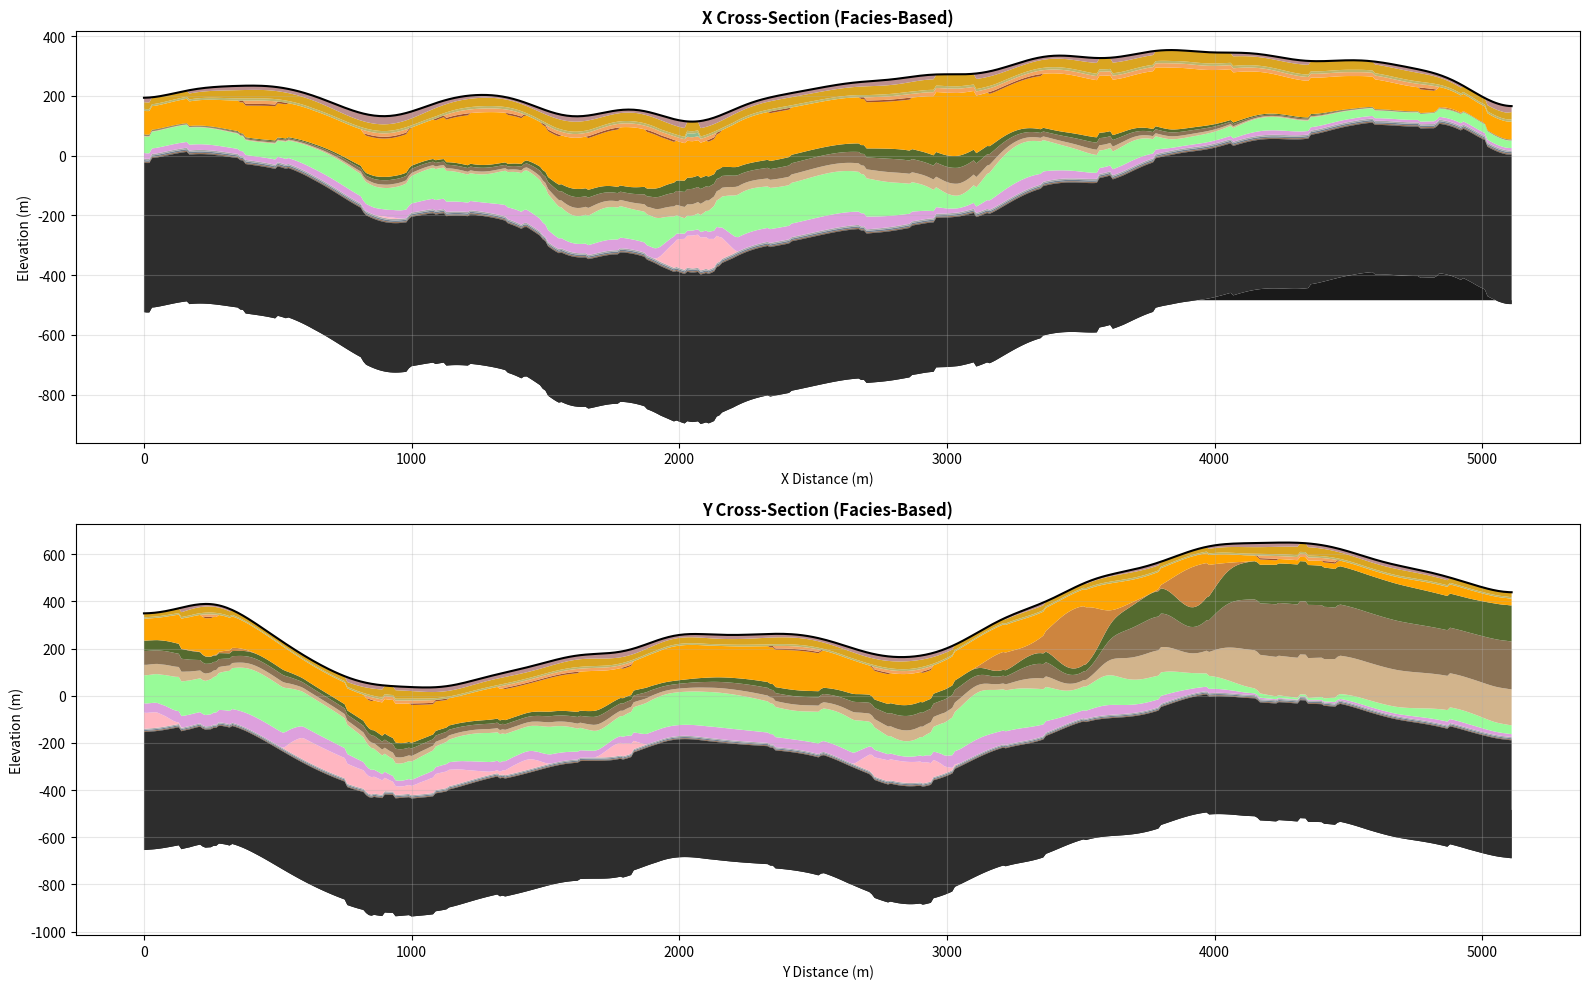

This figure's Python source:
#!/usr/bin/env python3
"""
FACIES-BASED STRATIGRAPHIC GENERATION

Each layer type appears ONLY where terrain conditions are appropriate.
Thickness allocated based on environmental favorability.

Key concept: Compute favorability fields for each facies, then allocate
basin_depth proportionally. Result: layers are zero where inappropriate.
"""

import numpy as np
import matplotlib.pyplot as plt
from scipy.ndimage import gaussian_filter, uniform_filter

# ============================================================================
# TOPOGRAPHY GENERATOR (LOCKED)
# ============================================================================

def qrng_uint32(n, nbits=32):
    mask = (1 << nbits) - 1
    out = np.zeros(n, dtype=np.uint32)
    for i in range(n):
        bits = 0
        val = i + 1
        for shift in range(nbits):
            if val & 1:
                bits |= (1 << (nbits - 1 - shift))
            val >>= 1
        out[i] = bits & mask
    return out

def rng_from_qrng(n_seeds=4, random_seed=None):
    if random_seed is not None:
        np.random.seed(random_seed)
        seeds = np.random.randint(0, 2**31, size=n_seeds, dtype=np.int64)
    else:
        qseeds = qrng_uint32(n_seeds)
        seeds = qseeds.astype(np.int64)
    from numpy.random import PCG64
    pcg = PCG64(seeds[0])
    for s in seeds[1:]:
        pcg = pcg.advance(int(s))
    return np.random.Generator(pcg)

def fractional_surface(N, beta=3.1, rng=None):
    if rng is None:
        rng = np.random.default_rng()
    kx = np.fft.fftfreq(N, d=1.0/N)
    ky = np.fft.fftfreq(N, d=1.0/N)
    KX, KY = np.meshgrid(kx, ky, indexing='ij')
    K = np.sqrt(KX**2 + KY**2)
    K[0, 0] = 1.0
    power = K**(-beta/2.0)
    power[0, 0] = 0.0
    phase = rng.uniform(0, 2*np.pi, size=(N, N))
    F = power * np.exp(1j * phase)
    z = np.fft.ifft2(F).real
    z = (z - np.min(z)) / (np.max(z) - np.min(z) + 1e-12)
    return z

def quantum_seeded_topography(N=512, random_seed=None):
    rng = rng_from_qrng(n_seeds=4, random_seed=random_seed)
    z = fractional_surface(N, beta=3.1, rng=rng)
    # Simple smoothing
    z = gaussian_filter(z, sigma=N*0.02)
    z = (z - np.min(z)) / (np.max(z) - np.min(z) + 1e-12)
    return z, rng

# ============================================================================
# HELPER FUNCTIONS
# ============================================================================

def normalize(x):
    x_min, x_max = float(np.min(x)), float(np.max(x))
    if x_max - x_min < 1e-12:
        return np.zeros_like(x)
    return (x - x_min) / (x_max - x_min)

def box_blur(a, k=5):
    return uniform_filter(a.astype(np.float64), size=k, mode='reflect')

# ============================================================================
# TERRAIN ANALYSIS
# ============================================================================

def compute_terrain_derivatives(surface_elev, pixel_scale_m):
    """
    Compute all terrain derivatives needed for facies rules.
    
    Returns dict with:
    - elev: absolute elevation
    - rel_elev: relative to local neighborhood
    - slope: gradient magnitude (normalized 0-1)
    - curv: curvature (positive = concave/valley, negative = convex/ridge)
    - flow_accum: drainage accumulation proxy
    """
    N = surface_elev.shape[0]
    
    # Absolute elevation
    elev = surface_elev
    elev_norm = normalize(elev)
    
    # Relative elevation (high vs low in local neighborhood)
    k_local = max(31, int(0.1 * N) | 1)
    elev_smooth = box_blur(elev, k=k_local)
    rel_elev = elev - elev_smooth
    rel_elev_norm = normalize(rel_elev)
    
    # Slope
    dEy, dEx = np.gradient(elev, pixel_scale_m, pixel_scale_m)
    slope_mag = np.hypot(dEx, dEy)
    slope_deg = np.rad2deg(np.arctan(slope_mag))
    slope_norm = normalize(slope_mag)
    
    # Curvature (Laplacian: positive = concave, negative = convex)
    d2Ex = np.gradient(dEx, pixel_scale_m, axis=1)
    d2Ey = np.gradient(dEy, pixel_scale_m, axis=0)
    curv = d2Ex + d2Ey
    curv_norm = normalize(curv)  # 0 = most convex, 1 = most concave
    
    # Flow accumulation proxy (inverse slope, smoothed)
    catchment = 1.0 - slope_norm
    catchment = box_blur(catchment, k=7)
    catchment = box_blur(catchment, k=13)
    flow_accum = normalize(catchment)
    
    return {
        "elev": elev,
        "elev_norm": elev_norm,
        "rel_elev": rel_elev,
        "rel_elev_norm": rel_elev_norm,
        "slope_mag": slope_mag,
        "slope_deg": slope_deg,
        "slope_norm": slope_norm,
        "curv": curv,
        "curv_norm": curv_norm,
        "flow_accum": flow_accum,
    }

def compute_basin_depth(elev_norm, rng):
    """
    Compute allowed sediment thickness from basin subsidence model.
    Deep in structural lows, thin on structural highs.
    """
    N = elev_norm.shape[0]
    
    # Structural basin field (independent of current topography)
    k_basin = max(63, int(0.3 * N) | 1)
    basin_noise = fractional_surface(N, beta=4.5, rng=rng)
    basin_field = box_blur(basin_noise, k=k_basin)
    basin_field = box_blur(basin_field, k=max(31, int(0.15 * N) | 1))
    basins = normalize(1.0 - basin_field)  # High = deep basin
    
    # Basin depth: 20m minimum, 600m maximum in deepest basins
    basin_depth = 20.0 + 580.0 * basins
    
    return basin_depth, basins

# ============================================================================
# FACIES FAVORABILITY FUNCTIONS
# ============================================================================

def favorability_conglomerate(terrain):
    """
    Conglomerate: alluvial fans, proximal braided rivers, near steep sources.
    
    Favors:
    - Near margins of basement highs (high rel_elev nearby)
    - Moderate-high slope
    - Convex or straight curvature
    
    Avoids:
    - Deep basin center (concave, very low slope)
    """
    # Near highs (distance from high rel_elev)
    high_mask = terrain["rel_elev_norm"] > 0.7
    dist_to_high = box_blur(high_mask.astype(float), k=15)
    near_high = normalize(dist_to_high)
    
    # Moderate-high slope
    slope_favor = np.clip(terrain["slope_norm"], 0.3, 0.8)
    slope_favor = (slope_favor - 0.3) / 0.5
    
    # Convex/straight curvature (avoid concave)
    curv_favor = 1.0 - terrain["curv_norm"]  # Low = convex
    curv_favor = np.clip(curv_favor, 0.3, 1.0)
    
    # Combine
    favor = near_high * slope_favor * curv_favor
    favor = normalize(favor)
    
    # Smooth
    favor = box_blur(favor, k=7)
    
    return favor

def favorability_sandstone(terrain, basins):
    """
    Sandstone: rivers, deltas, shorelines, dunes, shallow shelves.
    
    Favors:
    - Basin margins (intermediate basin depth)
    - Fluvial belts (moderate flow_accum)
    - Broad low-relief areas
    
    Avoids:
    - Deepest basin centers (too quiet)
    - Very steep mountain cores
    """
    # Basin margins (not too deep, not too shallow)
    margin_favor = 1.0 - np.abs(basins - 0.4) / 0.6
    margin_favor = np.clip(margin_favor, 0, 1)
    
    # Fluvial influence
    fluvial_favor = terrain["flow_accum"] ** 0.5  # Moderate flow
    
    # Avoid very steep
    slope_favor = 1.0 - terrain["slope_norm"] ** 2
    
    # Combine
    favor = margin_favor * (0.5 + 0.5 * fluvial_favor) * slope_favor
    favor = normalize(favor)
    
    # Smooth
    favor = box_blur(favor, k=11)
    
    return favor

def favorability_shale(terrain, basins):
    """
    Shale/Mudstone: low-energy offshore, deep lake, floodplain.
    
    Favors:
    - Concave (valleys, depressions)
    - Low slope
    - Deep basins
    
    Avoids:
    - Steep slopes
    - High rel_elev
    """
    # Concave areas
    concave_favor = terrain["curv_norm"]  # High = concave
    
    # Low slope
    slope_favor = 1.0 - terrain["slope_norm"]
    
    # Deep basins
    basin_favor = basins ** 1.5  # Strongly favor deep basins
    
    # Combine
    favor = concave_favor * slope_favor * basin_favor
    favor = normalize(favor)
    
    # Smooth
    favor = box_blur(favor, k=11)
    
    return favor

def favorability_limestone(terrain, basins):
    """
    Limestone: shallow, warm, clear marine platforms.
    
    Favors:
    - Low slope
    - Low clastic input (away from high flow_accum)
    - Moderate basin depth (platforms, not deep)
    
    Avoids:
    - Steep mountains
    - High-energy fluvial belts
    """
    # Low slope
    slope_favor = 1.0 - terrain["slope_norm"] ** 2
    
    # Low clastic input (avoid high flow_accum)
    clastic_avoid = 1.0 - terrain["flow_accum"] ** 2
    
    # Moderate basin depth (platforms)
    platform_favor = 1.0 - np.abs(basins - 0.5) / 0.5
    platform_favor = np.clip(platform_favor, 0, 1)
    
    # Combine
    favor = slope_favor * clastic_avoid * platform_favor
    favor = normalize(favor)
    
    # Smooth
    favor = box_blur(favor, k=11)
    
    return favor

def favorability_evaporite(terrain, basins):
    """
    Evaporite: closed, arid basins with high evaporation.
    
    Favors:
    - Very low rel_elev
    - Strongly concave
    - Internally drained (low flow outlets)
    
    Avoids:
    - Open slopes
    - Through-flowing valleys
    """
    # Very low areas
    low_favor = 1.0 - terrain["elev_norm"]
    low_favor = low_favor ** 2
    
    # Strongly concave
    concave_favor = terrain["curv_norm"] ** 2
    
    # Deep basins
    basin_favor = basins ** 2
    
    # Combine
    favor = low_favor * concave_favor * basin_favor
    favor = normalize(favor)
    
    # Very restrictive - only top 10%
    threshold = np.percentile(favor, 90)
    favor = np.where(favor > threshold, favor, 0.0)
    favor = normalize(favor)
    
    # Smooth
    favor = box_blur(favor, k=7)
    
    return favor

# ============================================================================
# FACIES ALLOCATION
# ============================================================================

def allocate_sedimentary_facies(terrain, basin_depth, basins, rng):
    """
    Allocate basin_depth among facies based on favorability.
    
    Returns thickness dict with conglomerate, sandstone, shale, limestone, evaporite.
    """
    # Compute favorability for each facies
    favor_conglom = favorability_conglomerate(terrain)
    favor_sand = favorability_sandstone(terrain, basins)
    favor_shale = favorability_shale(terrain, basins)
    favor_lime = favorability_limestone(terrain, basins)
    favor_evap = favorability_evaporite(terrain, basins)
    
    # Subdivide shale into mudstone/siltstone
    favor_mudstone = favor_shale * 0.4
    favor_siltstone = favor_shale * 0.3
    favor_shale = favor_shale * 0.3
    
    # Subdivide limestone into dolomite
    favor_dolomite = favor_lime * 0.25
    favor_lime = favor_lime * 0.75
    
    # Total favorability
    total_favor = (favor_conglom + favor_sand + favor_shale + favor_mudstone + 
                   favor_siltstone + favor_lime + favor_dolomite + favor_evap + 1e-9)
    
    # Allocate basin_depth proportionally
    thickness = {}
    thickness["Conglomerate"] = basin_depth * (favor_conglom / total_favor)
    thickness["Sandstone"] = basin_depth * (favor_sand / total_favor)
    thickness["Shale"] = basin_depth * (favor_shale / total_favor)
    thickness["Mudstone"] = basin_depth * (favor_mudstone / total_favor)
    thickness["Siltstone"] = basin_depth * (favor_siltstone / total_favor)
    thickness["Limestone"] = basin_depth * (favor_lime / total_favor)
    thickness["Dolomite"] = basin_depth * (favor_dolomite / total_favor)
    thickness["Evaporite"] = basin_depth * (favor_evap / total_favor)
    
    return thickness

def add_unconsolidated_sediments(terrain):
    """
    Add unconsolidated sediments (Gravel, Sand, Silt, Clay) in active environments.
    Localized, meters to tens of meters.
    """
    thickness = {}
    
    # Gravel: active channels, high energy
    channel = (terrain["flow_accum"] > 0.7) & (terrain["slope_norm"] > 0.2) & (terrain["slope_norm"] < 0.6)
    thickness["Gravel"] = np.where(channel, 8.0 * terrain["flow_accum"], 0.0)
    
    # Sand: moderate energy zones
    sand_zone = (terrain["flow_accum"] > 0.5) & (terrain["slope_norm"] < 0.3)
    thickness["Sand"] = np.where(sand_zone, 15.0 * terrain["flow_accum"], 0.0)
    
    # Silt: quiet floodplains
    silt_zone = (terrain["slope_norm"] < 0.15) & (terrain["flow_accum"] > 0.4) & (terrain["flow_accum"] < 0.7)
    thickness["Silt"] = np.where(silt_zone, 10.0 * terrain["flow_accum"], 0.0)
    
    # Clay: standing water
    clay_zone = (terrain["slope_norm"] < 0.1) & (terrain["curv_norm"] > 0.6) & (terrain["elev_norm"] < 0.4)
    thickness["Clay"] = np.where(clay_zone, 12.0, 0.0)
    
    return thickness

def add_regolith_layers(terrain):
    """
    Add regolith based on slope and curvature.
    """
    thickness = {}
    
    # WeatheredBR: everywhere, 1-8m
    thickness["WeatheredBR"] = 2.0 + 6.0 * (1 - terrain["slope_norm"] ** 2)
    
    # Saprolite: low-moderate slope, 5-40m
    stable = (1 - terrain["slope_norm"]) * (1 - np.abs(terrain["curv_norm"] - 0.5))
    thickness["Saprolite"] = 5.0 + 35.0 * stable
    
    # Colluvium: concave footslopes
    colluvial = terrain["curv_norm"] * (terrain["slope_norm"] > 0.1).astype(float) * (terrain["slope_norm"] < 0.5).astype(float)
    thickness["Colluvium"] = 30.0 * colluvial
    
    # Subsoil: gentle slopes
    thickness["Subsoil"] = 1.0 * (1 - terrain["slope_norm"])
    
    # Topsoil: everywhere except steep
    thickness["Topsoil"] = 0.5 * (1 - terrain["slope_norm"] ** 3)
    
    return thickness

# ============================================================================
# MAIN GENERATION
# ============================================================================

def generate_stratigraphy_facies_based(z_norm, rng, elev_range_m=700.0, pixel_scale_m=10.0):
    """
    Generate stratigraphy using facies-based allocation.
    Each layer appears only where terrain conditions are favorable.
    """
    N = z_norm.shape[0]
    surface_elev = z_norm * elev_range_m
    
    print(f"\n{'='*70}")
    print("FACIES-BASED STRATIGRAPHY GENERATION")
    print(f"{'='*70}\n")
    
    # Step 1: Compute terrain derivatives
    print("Computing terrain derivatives...")
    terrain = compute_terrain_derivatives(surface_elev, pixel_scale_m)
    
    # Step 2: Compute basin depth
    print("Computing basin depth field...")
    basin_depth, basins = compute_basin_depth(z_norm, rng)
    print(f"Basin depth: min={basin_depth.min():.1f}m, mean={basin_depth.mean():.1f}m, max={basin_depth.max():.1f}m")
    
    # Step 3: Allocate sedimentary facies
    print("Allocating sedimentary facies based on terrain...")
    sed_thickness = allocate_sedimentary_facies(terrain, basin_depth, basins, rng)
    
    # Step 4: Add unconsolidated sediments
    print("Adding unconsolidated sediments...")
    unconsol_thickness = add_unconsolidated_sediments(terrain)
    
    # Step 5: Add regolith
    print("Adding regolith layers...")
    regolith_thickness = add_regolith_layers(terrain)
    
    # Step 6: Build interfaces from surface downward
    print("Building stratigraphic interfaces...")
    interfaces = {}
    thickness_all = {}
    
    # Start from surface
    current_top = surface_elev.copy()
    
    # Regolith (top to bottom)
    for layer in ["Topsoil", "Subsoil", "Colluvium"]:
        thickness_all[layer] = regolith_thickness[layer]
        interfaces[layer] = current_top
        current_top = current_top - thickness_all[layer]
    
    # Saprolite and weathered
    for layer in ["Saprolite", "WeatheredBR"]:
        thickness_all[layer] = regolith_thickness[layer]
        interfaces[layer] = current_top
        current_top = current_top - thickness_all[layer]
    
    # Unconsolidated sediments
    for layer in ["Clay", "Silt", "Sand", "Gravel"]:
        thickness_all[layer] = unconsol_thickness.get(layer, np.zeros_like(surface_elev))
        interfaces[layer] = current_top
        current_top = current_top - thickness_all[layer]
    
    # Sedimentary rocks
    for layer in ["Sandstone", "Conglomerate", "Shale", "Mudstone", "Siltstone", 
                  "Limestone", "Dolomite", "Evaporite"]:
        thickness_all[layer] = sed_thickness[layer]
        interfaces[layer] = current_top
        current_top = current_top - thickness_all[layer]
    
    # Crystalline basement
    for layer, thick in [("Granite", 5.0), ("Gneiss", 5.0), ("Basalt", 2.0), ("AncientCrust", 2.0)]:
        thickness_all[layer] = np.full_like(surface_elev, thick)
        interfaces[layer] = current_top
        current_top = current_top - thick
    
    interfaces["Basement"] = current_top
    interfaces["BasementFloor"] = current_top - 500.0
    thickness_all["Basement"] = np.full_like(surface_elev, 500.0)
    
    # Step 7: Print statistics
    print(f"\n{'='*70}")
    print("LAYER THICKNESS STATISTICS")
    print(f"{'='*70}\n")
    
    for layer in ["Topsoil", "Subsoil", "Colluvium", "Saprolite", "WeatheredBR",
                  "Clay", "Silt", "Sand", "Gravel",
                  "Sandstone", "Conglomerate", "Shale", "Mudstone", "Siltstone",
                  "Limestone", "Dolomite", "Evaporite"]:
        if layer in thickness_all:
            t = thickness_all[layer]
            pct_present = 100.0 * np.mean(t > 0.1)
            print(f"{layer:15s}: min={t.min():6.2f}  mean={t.mean():6.2f}  max={t.max():6.2f}  present={pct_present:5.1f}%")
    
    return {
        "surface_elev": surface_elev,
        "interfaces": interfaces,
        "thickness": thickness_all,
        "terrain": terrain,
        "basin_depth": basin_depth,
        "meta": {
            "elev_range_m": elev_range_m,
            "pixel_scale_m": pixel_scale_m,
        }
    }

# ============================================================================
# PLOTTING
# ============================================================================

def plot_cross_section(ax, x_vals, strata, slice_idx, axis='x'):
    """Plot cross-section."""
    interfaces = strata["interfaces"]
    surface_elev = strata["surface_elev"]
    
    if axis == 'x':
        surf_line = surface_elev[slice_idx, :]
        get_interface = lambda name: interfaces[name][slice_idx, :] if name in interfaces else None
    else:
        surf_line = surface_elev[:, slice_idx]
        get_interface = lambda name: interfaces[name][:, slice_idx] if name in interfaces else None
    
    z_floor = interfaces["BasementFloor"][0, 0]
    
    layers_plot = [
        ("BasementFloor", "#1a1a1a"),
        ("Basement", "#2d2d2d"),
        ("AncientCrust", "#404040"),
        ("Basalt", "#8b4513"),
        ("Gneiss", "#708090"),
        ("Granite", "#a9a9a9"),
        ("Evaporite", "#ffb6c1"),
        ("Dolomite", "#dda0dd"),
        ("Limestone", "#98fb98"),
        ("Siltstone", "#d2b48c"),
        ("Mudstone", "#8b7355"),
        ("Shale", "#556b2f"),
        ("Conglomerate", "#cd853f"),
        ("Sandstone", "#ffa500"),
        ("Gravel", "#a0522d"),
        ("Sand", "#f4a460"),
        ("Silt", "#e6d8ad"),
        ("Clay", "#8fbc8f"),
        ("WeatheredBR", "#bdb76b"),
        ("Saprolite", "#daa520"),
        ("Colluvium", "#bc8f8f"),
        ("Subsoil", "#8b7765"),
        ("Topsoil", "#654321"),
    ]
    
    for layer_name, color in layers_plot:
        top_interface = get_interface(layer_name)
        if top_interface is None:
            continue
        
        idx = next((i for i, (name, _) in enumerate(layers_plot) if name == layer_name), None)
        if idx is None or idx == 0:
            bottom_interface = np.full_like(top_interface, z_floor)
        else:
            bottom_name = layers_plot[idx - 1][0]
            bottom_interface = get_interface(bottom_name)
            if bottom_interface is None:
                bottom_interface = np.full_like(top_interface, z_floor)
        
        ax.fill_between(x_vals, bottom_interface, top_interface,
                        color=color, edgecolor='none', linewidth=0)
    
    ax.plot(x_vals, surf_line, 'k-', linewidth=1.5)
    ax.set_xlabel(f"{'X' if axis == 'x' else 'Y'} Distance (m)")
    ax.set_ylabel("Elevation (m)")
    ax.grid(True, alpha=0.3)

if __name__ == "__main__":
    # Generate
    z, rng = quantum_seeded_topography(N=512, random_seed=42)
    strata = generate_stratigraphy_facies_based(z, rng, elev_range_m=700.0, pixel_scale_m=10.0)
    
    # Plot
    fig, axes = plt.subplots(2, 1, figsize=(16, 10))
    
    N = z.shape[0]
    x_vals = np.arange(N) * 10.0
    
    plot_cross_section(axes[0], x_vals, strata, N//2, axis='x')
    axes[0].set_title("X Cross-Section (Facies-Based)", fontweight='bold')
    
    plot_cross_section(axes[1], x_vals, strata, N//2, axis='y')
    axes[1].set_title("Y Cross-Section (Facies-Based)", fontweight='bold')
    
    plt.tight_layout()
    plt.savefig("facies_based_stratigraphy.png", dpi=150)
    print("\nSaved: facies_based_stratigraphy.png")
    plt.show()
